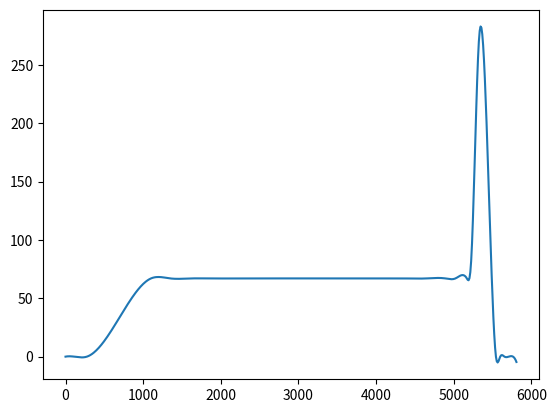

This chart was generated by the following Python code:
import numpy as np
import math
import matplotlib.pyplot as plt
from scipy import interpolate
from scipy.interpolate import UnivariateSpline

def createReference(peakHeight, plateauHeight = None, plateauLenght = None):
    """
    Creates interpolated funktion and its calculated values according to given values.

    peakHight needs to be given. plateauHight and plateauLenght (in ms) are optional.
    Default value for plateauHeight is 0.25*peakHight.
    Default value for plateaulenght is araund 4000ms.

    return: numpy array (x, 2)
    arr[:,0] timestamps in ms (11ms steps)
    arr[:,1] calculated force values of reference curve
    """

    if plateauHeight is None:
        plateauHeight = math.floor(peakHeight / 4)
    
    if plateauLenght is None:
        plateauLenght = 4004
    
    plaetauIndexLenght = math.floor(plateauLenght / 11)
    step = math.floor(plaetauIndexLenght / 4)

    start = (0,0)
    start2 = (10,0)
    takeoff = (25,0)
    plateau1 = (100, plateauHeight)
    plateau11 = (plateau1[0] + 0.25*step, plateauHeight)
    plateau12 = (plateau1[0] + 0.5*step, plateauHeight)
    plateau13 = (plateau1[0] + 0.75*step, plateauHeight)
    plateau2 = (plateau1[0] + step, plateauHeight)
    plateau3 = (plateau2[0] + step, plateauHeight)
    plateau4 = (plateau3[0] + step, plateauHeight)
    plateau41 = (plateau4[0] + 0.25*step, plateauHeight)
    plateau42 = (plateau4[0] + 0.5*step, plateauHeight)
    plateau43 = (plateau4[0] + 0.75*step, plateauHeight)
    plateau44 = (plateau4[0] + 0.875*step, plateauHeight)
    plateau5 = (plateau1[0] + plaetauIndexLenght, plateauHeight)
    plateau6 = (plateau5[0]+ 5, plateauHeight + 15)
    peak = (plateau5[0] + 14, peakHeight)
    coolDown = (peak[0] + 20, 0)
    end1 = (coolDown[0] + 5, 0)
    end2 = (end1[0] +5, 0)
    end3 = (end2[0] +5, 0)
    end4 = (end3[0] +5, 0)

    arrayLenght = 100 + plaetauIndexLenght + 14 + 20 + 5 + 5 + 5 + 5+5
    timeLenght = arrayLenght*11

    pointsX = np.array([start[0], start2[0], takeoff[0], plateau1[0], plateau11[0], plateau12[0], plateau13[0], plateau2[0], plateau3[0], plateau4[0],plateau41[0],plateau42[0],plateau43[0], plateau44[0],plateau5[0],plateau6[0], peak[0], coolDown[0], end1[0], end2[0], end3[0], end4[0]])
    pointsY = np.array([start[1], start2[1], takeoff[1], plateau1[1], plateau11[1], plateau12[1], plateau13[1], plateau2[1], plateau3[1], plateau4[1], plateau41[1],plateau42[1],plateau43[1],plateau44[1], plateau5[1], plateau6[1], peak[1], coolDown[1], end1[1], end2[1], end3[1], end4[1]])

    #plt.plot(pointsX,pointsY, 'rx')
    interpolation = interpolate.splrep(pointsX, pointsY)

    newX = np.arange(arrayLenght)
    
    newY = interpolate.splev(newX, interpolation, der=0)

    timeX = np.arange(0, timeLenght, 11)

    finalArr = np.zeros((arrayLenght, 2))
    finalArr[:,0] = timeX
    finalArr[:,1] = newY

    return finalArr
    

if '__main__' == __name__:
    ref = createReference(270, plateauLenght= 4080)

    plt.plot(ref[:,0], ref[:,1])
    plt.show()
